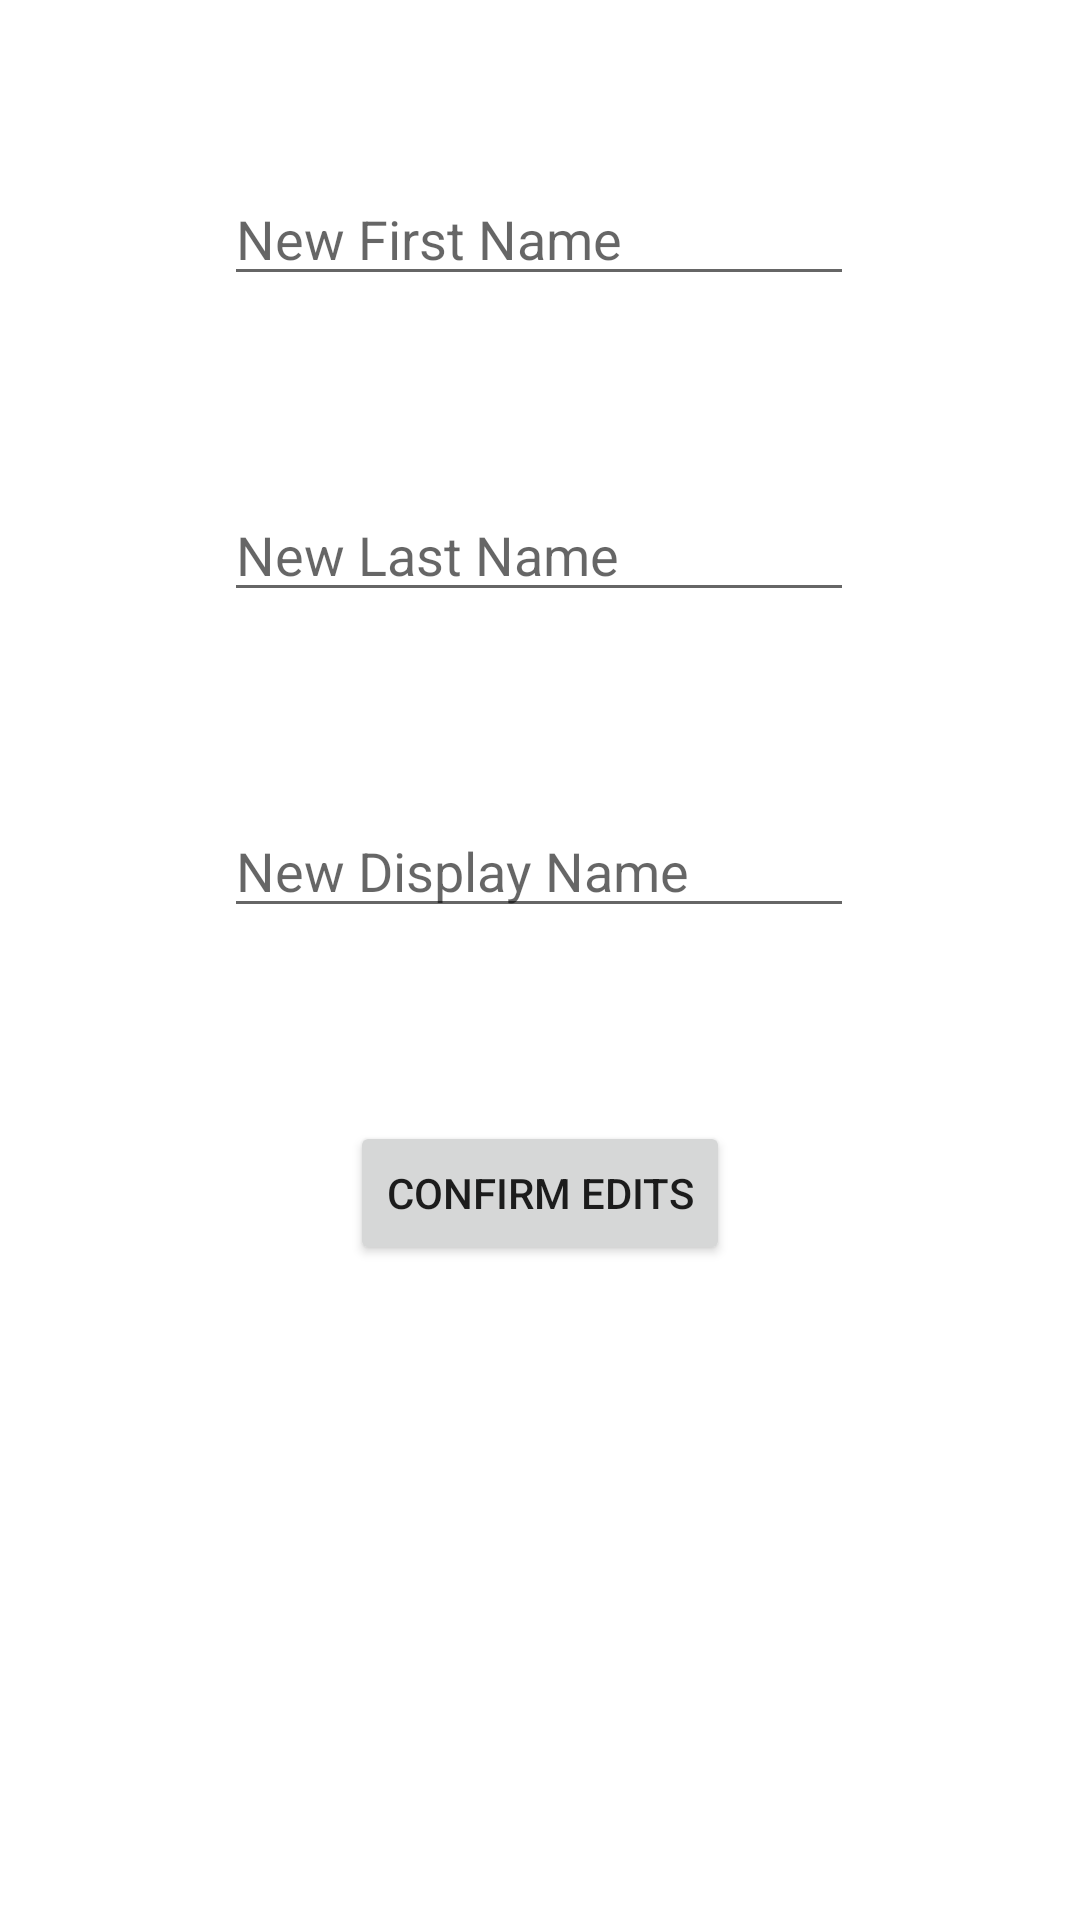

Reconstruct the res/layout file that produces this screen, plus the resources it refers to.
<!-- AndroidManifest.xml: application theme Theme.InClass_Krishnan9285 -->
<!-- res/layout/fragment_profile.xml -->
<?xml version="1.0" encoding="utf-8"?>
<androidx.constraintlayout.widget.ConstraintLayout xmlns:android="http://schemas.android.com/apk/res/android"
    xmlns:app="http://schemas.android.com/apk/res-auto"
    xmlns:tools="http://schemas.android.com/tools"
    android:id="@+id/frameLayout"
    android:layout_width="match_parent"
    android:layout_height="match_parent"
    tools:context=".InClass08_Ignore.ProfileFragment" >

    <Button
        android:id="@+id/editProfileButton"
        android:layout_width="wrap_content"
        android:layout_height="wrap_content"
        android:text="@string/confirmEdits"
        app:layout_constraintBottom_toBottomOf="parent"
        app:layout_constraintEnd_toEndOf="parent"
        app:layout_constraintStart_toStartOf="parent"
        app:layout_constraintTop_toTopOf="parent"
        app:layout_constraintVertical_bias="0.631" />

    <EditText
        android:id="@+id/editFirstName"
        android:layout_width="wrap_content"
        android:layout_height="wrap_content"
        android:ems="10"
        android:hint="@string/editFirstName"
        android:inputType="textPersonName"
        android:text="@string/empty"
        app:layout_constraintBottom_toBottomOf="parent"
        app:layout_constraintEnd_toEndOf="parent"
        app:layout_constraintHorizontal_bias="0.497"
        app:layout_constraintStart_toStartOf="parent"
        app:layout_constraintTop_toTopOf="parent"
        app:layout_constraintVertical_bias="0.096" />

    <EditText
        android:id="@+id/editLastName"
        android:layout_width="wrap_content"
        android:layout_height="wrap_content"
        android:layout_marginTop="64dp"
        android:ems="10"
        android:hint="@string/editLastName"
        android:inputType="textPersonName"
        android:text="@string/empty"
        app:layout_constraintEnd_toEndOf="@+id/editFirstName"
        app:layout_constraintStart_toStartOf="@+id/editFirstName"
        app:layout_constraintTop_toBottomOf="@+id/editFirstName" />

    <EditText
        android:id="@+id/editDisplayName"
        android:layout_width="wrap_content"
        android:layout_height="wrap_content"
        android:layout_marginTop="64dp"
        android:ems="10"
        android:hint="@string/newDisplayName"
        android:inputType="textPersonName"
        android:text="@string/empty"
        app:layout_constraintEnd_toEndOf="@+id/editLastName"
        app:layout_constraintStart_toStartOf="@+id/editLastName"
        app:layout_constraintTop_toBottomOf="@+id/editLastName" />
</androidx.constraintlayout.widget.ConstraintLayout>
<!-- resources referenced by this layout -->
<resources>
  <string name="confirmEdits">Confirm Edits</string>
  <string name="editFirstName">New First Name</string>
  <string name="editLastName">New Last Name</string>
  <string name="empty" />
  <string name="newDisplayName">New Display Name</string>
  <style name="Theme.InClass_Krishnan9285" parent="Theme.MaterialComponents.DayNight.DarkActionBar">
          
          <item name="colorPrimary">@color/purple_500</item>
          <item name="colorPrimaryVariant">@color/purple_700</item>
          <item name="colorOnPrimary">@color/white</item>
          
          <item name="colorSecondary">@color/teal_200</item>
          <item name="colorSecondaryVariant">@color/teal_700</item>
          <item name="colorOnSecondary">@color/black</item>
          
          <item name="android:statusBarColor">?attr/colorPrimaryVariant</item>
          
      </style>
  <!-- not gathered from this repository: default colours our renderer supplied (Android Studio template values) -->
  <color name="purple_500">#FF6200EE</color>
  <color name="purple_700">#FF3700B3</color>
  <color name="teal_200">#FF03DAC5</color>
  <color name="teal_700">#FF018786</color>
  <color name="black">#FF000000</color>
  <color name="white">#FFFFFFFF</color>
</resources>
